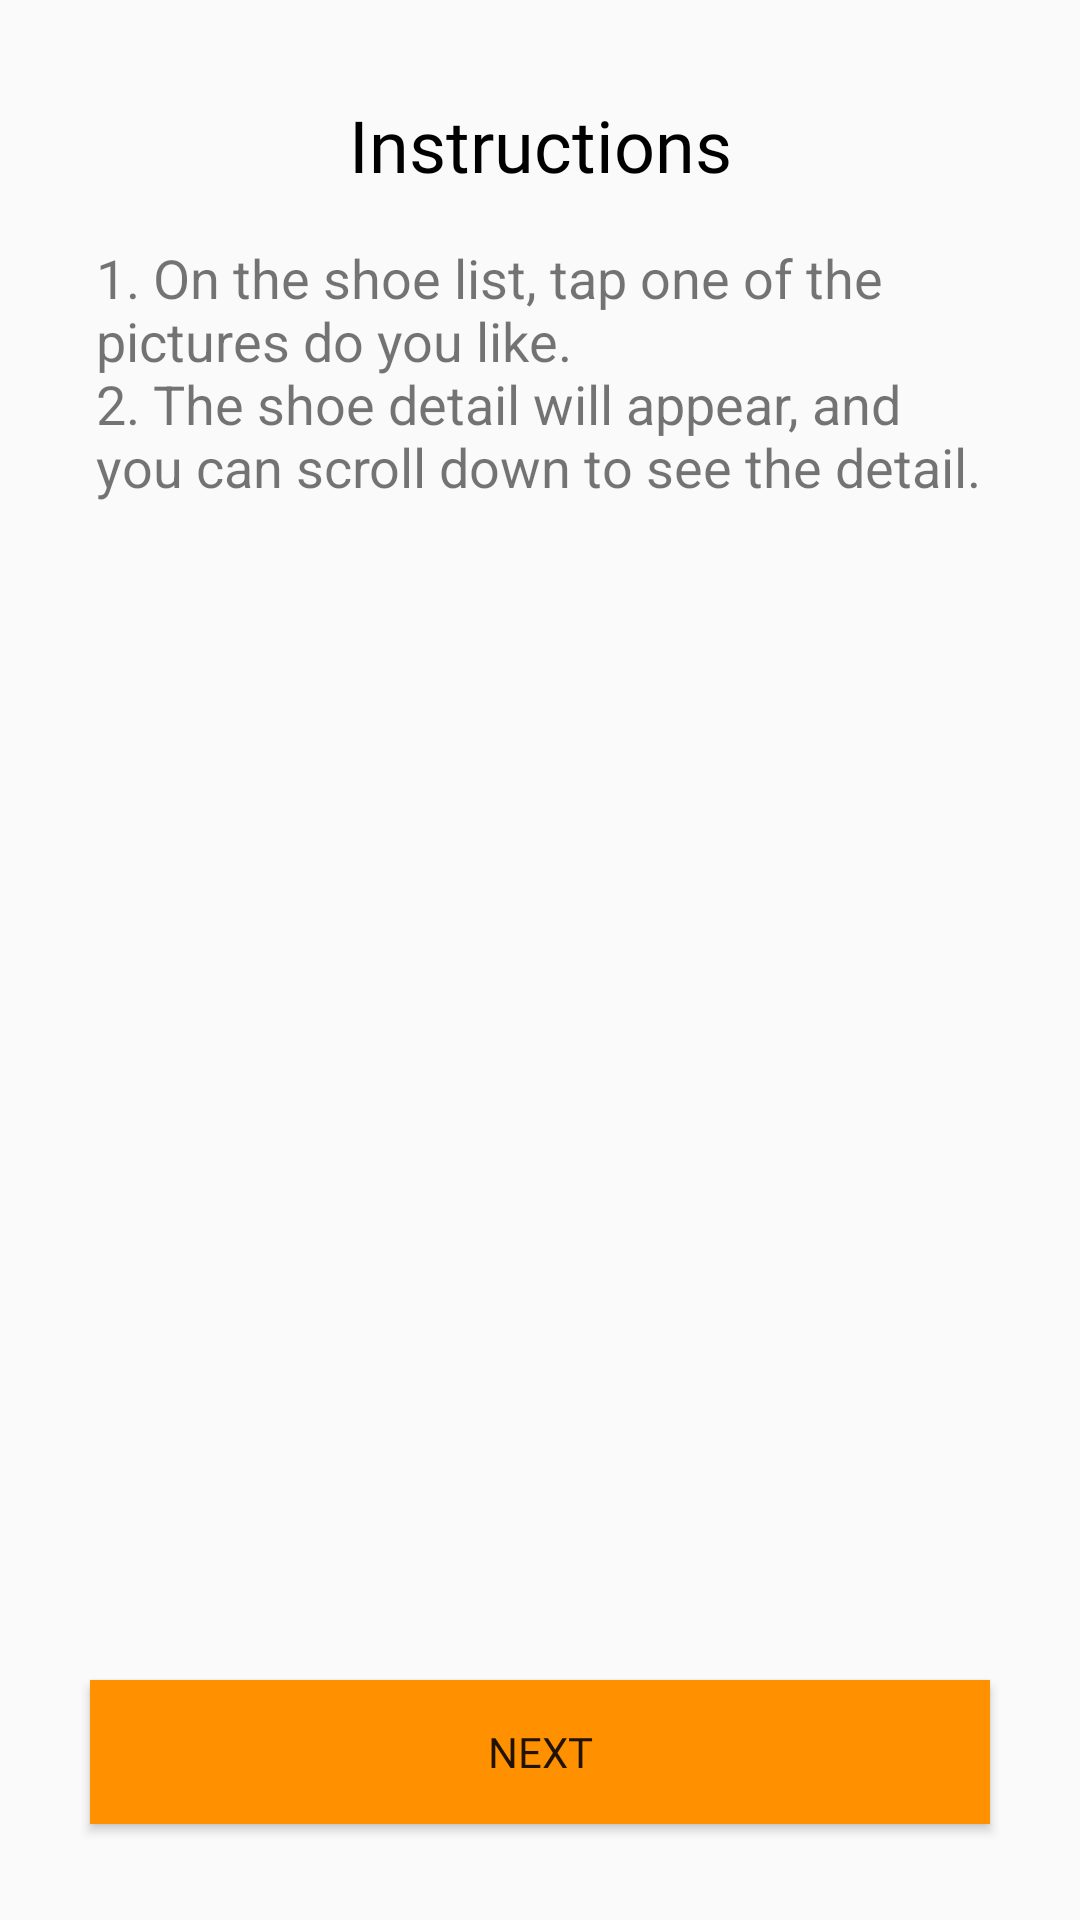

Layout XML and referenced resources for this Android screen:
<!-- AndroidManifest.xml: application theme AppTheme.NoActionBar -->
<!-- res/layout/fragment_instruction.xml -->
<?xml version="1.0" encoding="utf-8"?>
<layout xmlns:android="http://schemas.android.com/apk/res/android"
    xmlns:app="http://schemas.android.com/apk/res-auto"
    xmlns:tools="http://schemas.android.com/tools"
    tools:context=".features.onboarding.InstructionFragment">

    <androidx.constraintlayout.widget.ConstraintLayout
        android:layout_width="match_parent"
        android:layout_height="match_parent">

        <TextView
            android:id="@+id/instructions_text"
            android:layout_width="wrap_content"
            android:layout_height="wrap_content"
            android:layout_marginTop="@dimen/large_margin"
            android:fontFamily="@font/lato_bold"
            android:text="@string/instructions"
            android:textColor="@android:color/black"
            android:textSize="24sp"
            app:layout_constraintEnd_toEndOf="parent"
            app:layout_constraintStart_toStartOf="parent"
            app:layout_constraintTop_toTopOf="parent" />

        <TextView
            android:id="@+id/instructions_content"
            android:layout_width="0dp"
            android:layout_height="0dp"
            android:layout_marginStart="@dimen/large_margin"
            android:layout_marginTop="@dimen/default_margin"
            android:layout_marginEnd="@dimen/large_margin"
            android:layout_marginBottom="@dimen/large_margin"
            android:text="@string/instructions_content"
            android:textSize="18sp"
            app:layout_constraintBottom_toTopOf="@+id/next_button"
            app:layout_constraintEnd_toEndOf="parent"
            app:layout_constraintStart_toStartOf="parent"
            app:layout_constraintTop_toBottomOf="@+id/instructions_text" />

        <Button
            android:id="@+id/next_button"
            android:layout_width="0dp"
            android:layout_height="wrap_content"
            android:layout_marginBottom="@dimen/large_margin"
            android:background="@color/colorAccent"
            android:fontFamily="@font/lato_bold"
            android:text="@string/next"
            app:layout_constraintBottom_toBottomOf="parent"
            app:layout_constraintEnd_toEndOf="parent"
            app:layout_constraintStart_toStartOf="parent"
            app:layout_constraintTop_toBottomOf="@+id/instructions_content"
            app:layout_constraintVertical_bias="1.0"
            app:layout_constraintWidth_max="300dp" />
    </androidx.constraintlayout.widget.ConstraintLayout>
</layout>
<!-- resources referenced by this layout -->
<resources>
  <color name="colorAccent">#FF9100</color>
  <dimen name="default_margin">16dp</dimen>
  <dimen name="large_margin">32dp</dimen>
  <string name="instructions">Instructions</string>
  <string name="instructions_content">"1. On the shoe list, tap one of the pictures do you like.\n2. The shoe detail will appear, and you can scroll down to see the detail."</string>
  <string name="next">Next</string>
  <style name="AppTheme.NoActionBar">
          <item name="windowActionBar">false</item>
          <item name="windowNoTitle">true</item>
      </style>
</resources>
